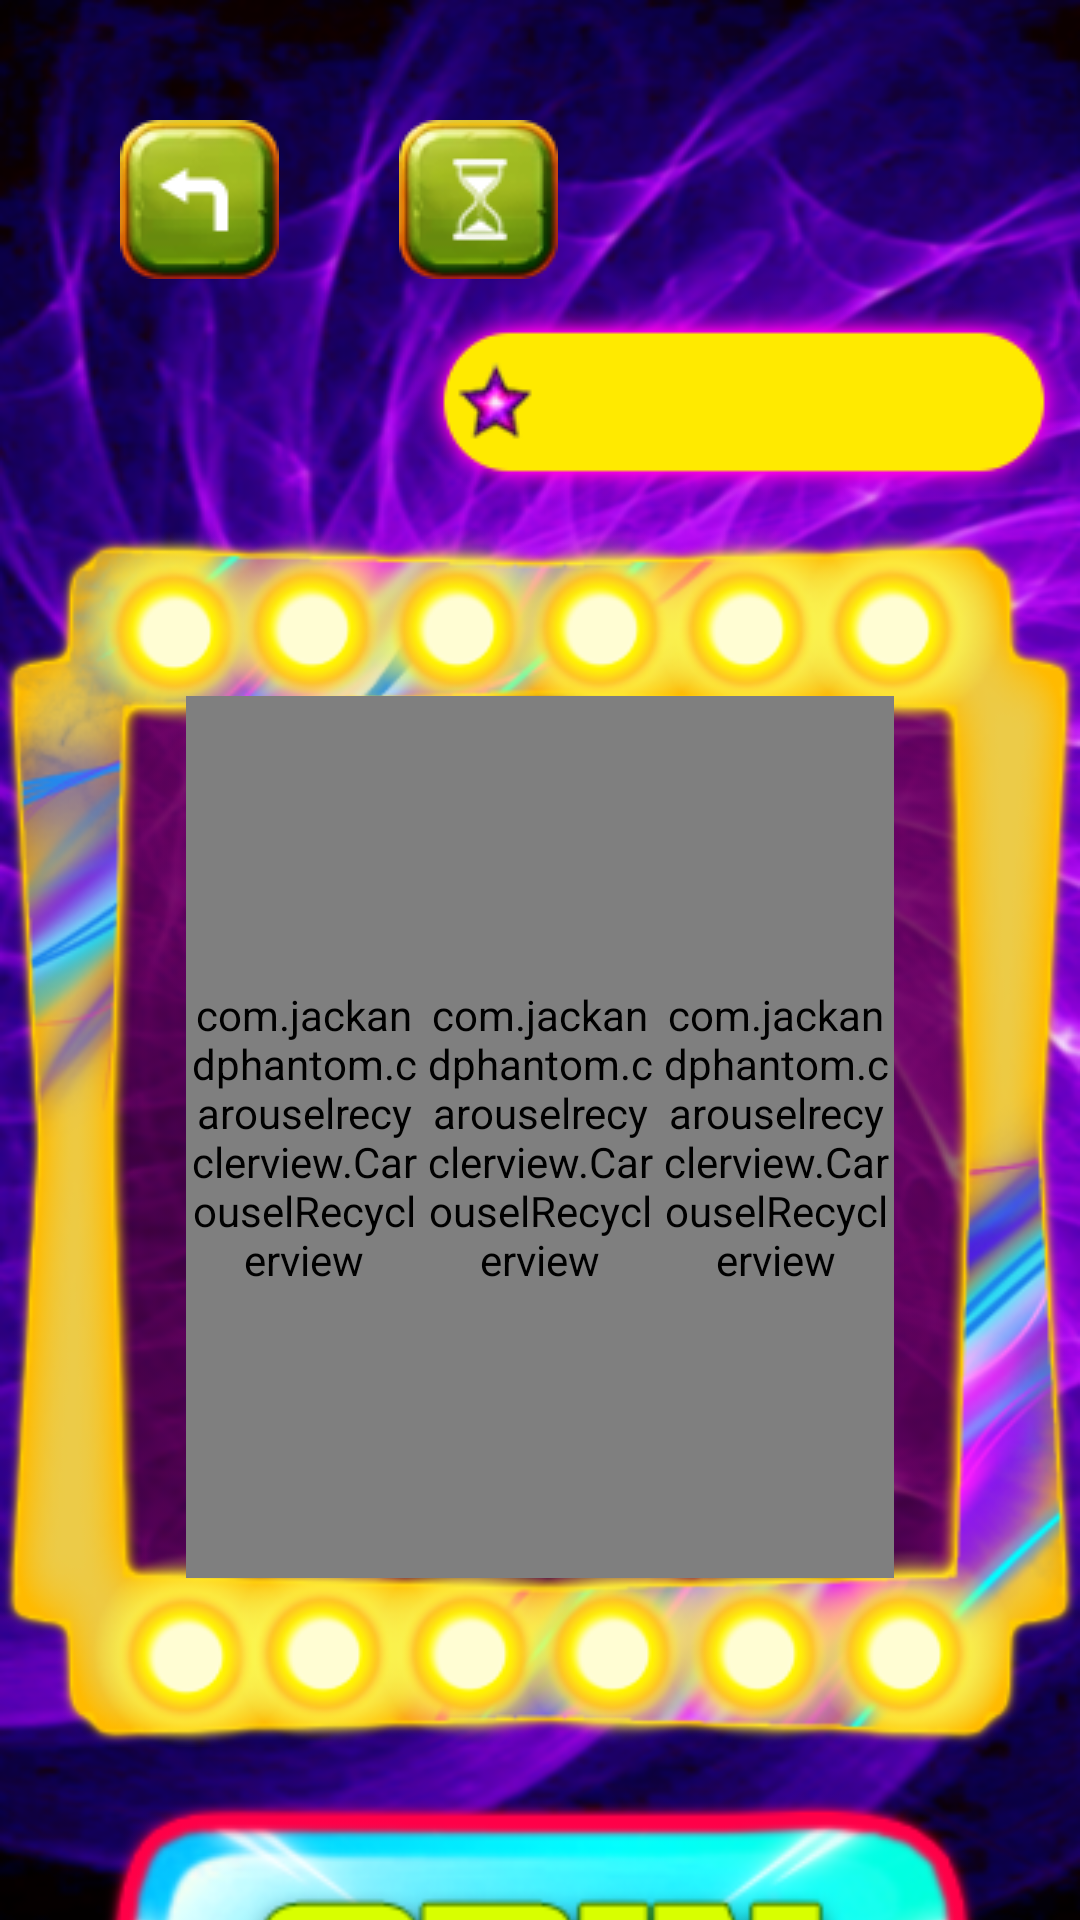

Here is an Android app screen rendered from its layout file. Give the layout XML and the strings, colors and styles it references.
<!-- AndroidManifest.xml: application theme Theme.JKD_0245_slots -->
<!-- res/layout/activity_game.xml -->
<?xml version="1.0" encoding="utf-8"?>
<androidx.constraintlayout.widget.ConstraintLayout xmlns:android="http://schemas.android.com/apk/res/android"
    xmlns:app="http://schemas.android.com/apk/res-auto"
    xmlns:tools="http://schemas.android.com/tools"
    android:layout_width="match_parent"
    android:layout_height="match_parent"
    tools:context=".GameActivity"
    android:background="@drawable/fon2">





    <ImageButton
        android:id="@+id/backBtn"
        android:layout_width="0dp"
        android:layout_height="wrap_content"
        android:layout_marginStart="40dp"
        android:layout_marginTop="40dp"
        android:background="@android:color/transparent"
        app:layout_constraintStart_toStartOf="parent"
        app:layout_constraintTop_toTopOf="parent"
        app:srcCompat="@drawable/bott_back" />

    <ImageButton
        android:id="@+id/historyBtn"
        android:layout_width="0dp"
        android:layout_height="wrap_content"
        android:layout_marginStart="40dp"
        android:layout_marginTop="40dp"
        android:background="@android:color/transparent"
        app:layout_constraintStart_toEndOf="@+id/backBtn"
        app:layout_constraintTop_toTopOf="parent"
        app:srcCompat="@drawable/bott_history" />

    <ImageView
        android:id="@+id/ramka"
        android:layout_width="0dp"
        android:layout_height="wrap_content"
        android:layout_marginTop="170dp"
        android:scaleType="fitCenter"
        app:layout_constraintEnd_toEndOf="parent"
        app:layout_constraintStart_toStartOf="parent"
        app:layout_constraintTop_toTopOf="parent"
        app:srcCompat="@drawable/ramka" />

    <ImageButton
        android:id="@+id/spinBtn"
        android:layout_width="0dp"
        android:layout_height="130dp"
        android:layout_marginTop="10dp"
        android:background="@android:color/transparent"
        android:scaleType="fitCenter"
        app:layout_constraintEnd_toEndOf="parent"
        app:layout_constraintStart_toStartOf="parent"
        app:layout_constraintTop_toBottomOf="@+id/ramka"
        app:srcCompat="@drawable/bott_spin" />

    <ImageView
        android:id="@+id/imageViewMoney"
        android:layout_width="0dp"
        android:layout_height="wrap_content"
        app:layout_constraintBottom_toTopOf="@+id/ramka"
        app:layout_constraintEnd_toEndOf="@+id/ramka"
        app:srcCompat="@drawable/money" />

    <TextView
        android:id="@+id/moneyBalnce"
        android:layout_width="wrap_content"
        android:layout_height="wrap_content"
        android:text=""
        android:textSize="32sp"
        android:paddingStart="20dp"
        android:textAppearance="?android:attr/textAppearanceLarge"
        app:layout_constraintBottom_toBottomOf="@+id/imageViewMoney"
        app:layout_constraintEnd_toEndOf="@+id/imageViewMoney"
        app:layout_constraintStart_toStartOf="@+id/imageViewMoney"
        app:layout_constraintTop_toTopOf="@+id/imageViewMoney" />

    <ImageButton
        android:id="@+id/betBtn"
        android:layout_width="0dp"
        android:layout_height="0dp"
        android:layout_marginStart="20dp"
        android:background="@android:color/transparent"
        android:scaleType="fitCenter"
        app:layout_constraintBottom_toBottomOf="parent"
        app:layout_constraintEnd_toStartOf="@+id/betImage"
        app:layout_constraintStart_toStartOf="parent"
        app:layout_constraintTop_toBottomOf="@+id/spinBtn"
        app:srcCompat="@drawable/bet_1" />

    <ImageView
        android:id="@+id/betImage"
        android:layout_width="0dp"
        android:layout_height="0dp"
        android:layout_marginStart="40dp"
        android:layout_marginEnd="50dp"
        app:layout_constraintBottom_toBottomOf="parent"
        app:layout_constraintEnd_toEndOf="parent"
        app:layout_constraintStart_toEndOf="@+id/betBtn"
        app:layout_constraintTop_toBottomOf="@+id/spinBtn"
        app:srcCompat="@drawable/bet_2" />



    <ImageButton
        android:id="@+id/minusBtn"
        android:layout_width="0dp"
        android:layout_height="wrap_content"
        android:background="@android:color/transparent"
        android:layout_marginEnd="-20dp"
        app:layout_constraintBottom_toBottomOf="parent"
        app:layout_constraintEnd_toStartOf="@+id/betImage"
        app:layout_constraintTop_toBottomOf="@+id/spinBtn"
        app:srcCompat="@drawable/min" />

    <ImageButton
        android:id="@+id/plusBtn"
        android:layout_width="0dp"
        android:layout_height="wrap_content"
        android:layout_marginStart="-20dp"
        app:layout_constraintBottom_toBottomOf="parent"
        android:background="@android:color/transparent"
        app:layout_constraintStart_toEndOf="@+id/betImage"
        app:layout_constraintTop_toBottomOf="@+id/spinBtn"
        app:srcCompat="@drawable/plus" />


    <androidx.constraintlayout.widget.ConstraintLayout
        android:id="@+id/containerIcon"
        android:layout_width="0dp"
        android:layout_height="0dp"
        android:layout_marginStart="62dp"
        android:layout_marginTop="62dp"
        android:layout_marginEnd="62dp"
        android:layout_marginBottom="62dp"
        app:layout_constraintBottom_toBottomOf="@+id/ramka"
        app:layout_constraintEnd_toEndOf="@+id/ramka"
        app:layout_constraintStart_toStartOf="@+id/ramka"
        app:layout_constraintTop_toTopOf="@+id/ramka">

        <LinearLayout
            android:layout_width="match_parent"
            android:layout_height="match_parent"
            android:orientation="horizontal"
            app:layout_constraintBottom_toBottomOf="parent"
            app:layout_constraintEnd_toEndOf="parent"
            app:layout_constraintStart_toStartOf="parent"
            app:layout_constraintTop_toTopOf="parent">


            <com.jackandphantom.carouselrecyclerview.CarouselRecyclerview
                android:layout_width="match_parent"
                android:layout_height="match_parent"
                android:layout_gravity="center"
                android:id="@+id/carouselRecyclerview1"
                android:layout_weight="33"
                />



            <com.jackandphantom.carouselrecyclerview.CarouselRecyclerview
                android:layout_width="match_parent"
                android:layout_height="match_parent"
                android:layout_gravity="center"
                android:id="@+id/carouselRecyclerview2"
                android:layout_weight="33"
                />


            <com.jackandphantom.carouselrecyclerview.CarouselRecyclerview
                android:layout_width="match_parent"
                android:layout_height="match_parent"
                android:layout_gravity="center"
                android:id="@+id/carouselRecyclerview3"
                android:layout_weight="33"
                />


        </LinearLayout>

    </androidx.constraintlayout.widget.ConstraintLayout>

    <TextView
        android:id="@+id/betTxt"
        android:layout_width="0dp"
        android:layout_height="wrap_content"
        android:text="10"
        android:textAlignment="center"
        android:textAppearance="?android:attr/textAppearanceLarge"
        android:textSize="32sp"
        app:layout_constraintBottom_toBottomOf="@+id/plusBtn"
        app:layout_constraintEnd_toStartOf="@+id/plusBtn"
        app:layout_constraintStart_toEndOf="@+id/minusBtn"
        app:layout_constraintTop_toTopOf="@+id/plusBtn" />


    <ImageView
        android:id="@+id/winImage"
        android:layout_width="335dp"
        android:layout_height="548dp"
        android:layout_marginBottom="200dp"
        app:layout_constraintBottom_toBottomOf="parent"
        app:layout_constraintEnd_toEndOf="@+id/ramka"
        app:layout_constraintStart_toStartOf="parent"
        app:layout_constraintTop_toTopOf="parent"
        android:visibility="invisible"
        app:srcCompat="@drawable/win_ico" />

    <ImageView
        android:id="@+id/loseImage"
        android:layout_width="335dp"
        android:layout_height="548dp"
        android:layout_marginBottom="200dp"
        app:layout_constraintBottom_toBottomOf="parent"
        app:layout_constraintEnd_toEndOf="@+id/ramka"
        app:layout_constraintStart_toStartOf="parent"
        app:layout_constraintTop_toTopOf="parent"
        android:visibility="invisible"
        app:srcCompat="@drawable/lose_ico" />


    <ImageView
        android:id="@+id/endImage"
        android:layout_width="wrap_content"
        android:layout_height="0dp"
        android:layout_marginBottom="200dp"
        android:visibility="invisible"
        app:layout_constraintBottom_toBottomOf="parent"
        app:layout_constraintEnd_toEndOf="@+id/ramka"
        app:layout_constraintStart_toStartOf="parent"
        app:layout_constraintTop_toTopOf="parent"
        app:srcCompat="@drawable/end" />

    <FrameLayout
        android:id="@+id/fragmentContainre"
        android:layout_width="match_parent"
        android:layout_height="match_parent"
        app:layout_constraintBottom_toBottomOf="parent"
        app:layout_constraintEnd_toEndOf="parent"
        app:layout_constraintStart_toStartOf="parent"
        app:layout_constraintTop_toTopOf="parent">

    </FrameLayout>


</androidx.constraintlayout.widget.ConstraintLayout>
<!-- resources referenced by this layout -->
<resources>
  <!-- drawable bet_1: png bitmap (drawable, 8976 bytes) -->
  <!-- drawable bet_2: png bitmap (drawable, 607 bytes) -->
  <!-- drawable bott_back: png bitmap (drawable, 4631 bytes) -->
  <!-- drawable bott_history: png bitmap (drawable, 5140 bytes) -->
  <!-- drawable bott_spin: png bitmap (drawable, 27528 bytes) -->
  <!-- drawable end: png bitmap (drawable, 68613 bytes) -->
  <!-- drawable fon2: png bitmap (drawable, 388638 bytes) -->
  <!-- drawable lose_ico: png bitmap (drawable, 11213 bytes) -->
  <!-- drawable min: png bitmap (drawable, 6356 bytes) -->
  <!-- drawable money: png bitmap (drawable, 4714 bytes) -->
  <!-- drawable plus: png bitmap (drawable, 6184 bytes) -->
  <!-- drawable ramka: png bitmap (drawable, 87750 bytes) -->
  <!-- drawable win_ico: png bitmap (drawable, 10922 bytes) -->
  <style name="Theme.JKD_0245_slots" parent="Base.Theme.JKD_0245_slots" />
  <style name="Base.Theme.JKD_0245_slots" parent="Theme.Material3.Light.NoActionBar">
          
          
      </style>
</resources>
